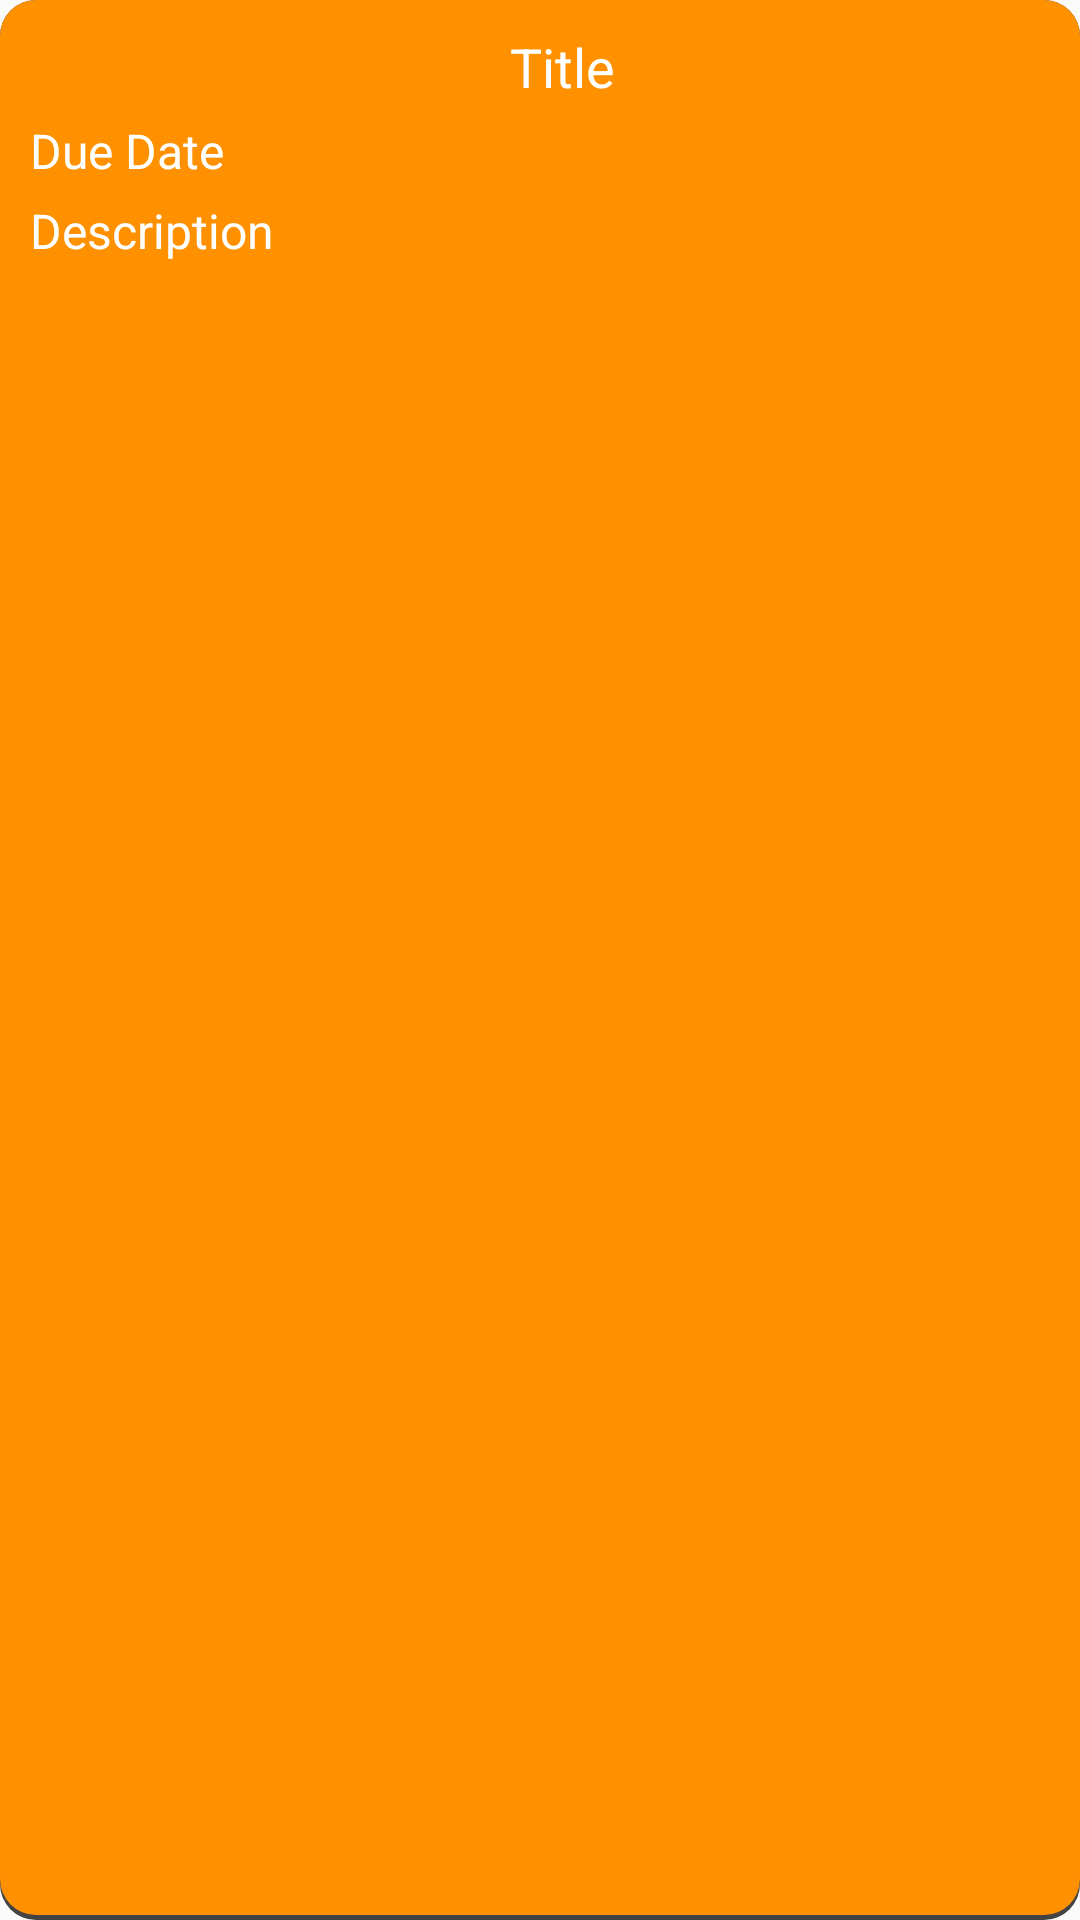

The Android layout XML behind this screen, and the referenced resources:
<!-- AndroidManifest.xml: application theme AppTheme -->
<!-- res/layout/assignment_row.xml -->
<?xml version="1.0" encoding="utf-8"?>
<RelativeLayout xmlns:android="http://schemas.android.com/apk/res/android"
    xmlns:app="http://schemas.android.com/apk/res-auto"
    android:id="@+id/rlRow"
    android:layout_width="match_parent"
    android:layout_height="wrap_content"
    android:layout_marginRight="10dp"
    android:layout_marginLeft="10dp"
    android:background="@drawable/orange_rounded_button">

    <RelativeLayout
        android:layout_width="wrap_content"
        android:layout_height="wrap_content">

        <LinearLayout
            android:id="@+id/assignment_view_linlayout"
            android:layout_width="match_parent"
            android:layout_height="wrap_content"
            android:duplicateParentState="true"
            android:gravity="center_vertical"
            android:orientation="vertical">

            <LinearLayout
                android:layout_width="wrap_content"
                android:layout_height="wrap_content"
                android:layout_gravity="center"
                android:orientation="horizontal">

                <TextView
                    android:id="@+id/heading_tv"
                    android:layout_width="match_parent"
                    android:layout_height="wrap_content"
                    android:layout_gravity="center"
                    android:layout_marginLeft="10dp"
                    android:duplicateParentState="true"
                    android:maxLines="1"
                    android:text="Title"
                    android:textColor="@color/white"
                    android:textSize="18sp"
                    app:fontFamily="@font/comfortaa_light" />

            </LinearLayout>

            <LinearLayout
                android:layout_width="wrap_content"
                android:layout_height="wrap_content"
                android:orientation="horizontal">

                <TextView
                    android:id="@+id/due_date_tv"
                    android:layout_width="match_parent"
                    android:layout_height="wrap_content"
                    android:layout_marginTop="5dp"
                    android:duplicateParentState="true"
                    android:maxLines="1"
                    android:text="Due Date"
                    android:textColor="@color/white"
                    android:textSize="16sp"
                    app:fontFamily="@font/comfortaa_light" />

            </LinearLayout>

            <LinearLayout
                android:layout_width="wrap_content"
                android:layout_height="wrap_content"
                android:orientation="horizontal">

                <TextView
                    android:id="@+id/description_tv"
                    android:layout_width="match_parent"
                    android:layout_height="wrap_content"
                    android:layout_marginTop="5dp"
                    android:duplicateParentState="true"
                    android:text="Description"
                    android:textColor="@color/white"
                    android:textSize="16sp"
                    app:fontFamily="@font/comfortaa_light" />

            </LinearLayout>

        </LinearLayout>

        <TextView
            android:id="@+id/txtDescription_tv"
            android:layout_width="match_parent"
            android:layout_height="wrap_content"
            android:clickable="false"
            android:textColor="@android:color/darker_gray"
            android:textSize="12sp" />

    </RelativeLayout>

</RelativeLayout>
<!-- resources referenced by this layout -->
<resources>
  <color name="white">#fff</color>
  <!-- drawable orange_rounded_button (drawable) -->
  <?xml version="1.0" encoding="utf-8"?>
  <selector xmlns:android="http://schemas.android.com/apk/res/android">
      <item android:state_pressed="false">
          <layer-list>
              
              <item>
                  <shape>
                      <solid android:color="@color/black"/>
                      
                      <corners android:radius="12dp"/>
                  </shape>
              </item>
              
              <item
                  android:bottom="5px"
                  >
                  <shape>
                      <padding android:bottom="5dp"/>
                      <solid
                          android:color="#ff9100"/>
                      <corners
                          android:radius="12dp"/>
                      <padding
                          android:left="10dp"
                          android:top="10dp"
                          android:right="5dp"
                          android:bottom="10dp"/>
                  </shape>
              </item>
          </layer-list>
      </item>
  
  </selector>
  <style name="AppTheme" parent="Theme.AppCompat.Light.NoActionBar">
          
          <item name="colorPrimary">@color/colorPrimary</item>
          <item name="colorPrimaryDark">@color/colorPrimaryDark</item>
          <item name="colorAccent">@color/colorAccent</item>
      </style>
  <color name="black">#ba000000</color>
  <color name="colorPrimary">#3F51B5</color>
  <color name="colorPrimaryDark">#303F9F</color>
  <color name="colorAccent">#FF4081</color>
</resources>
